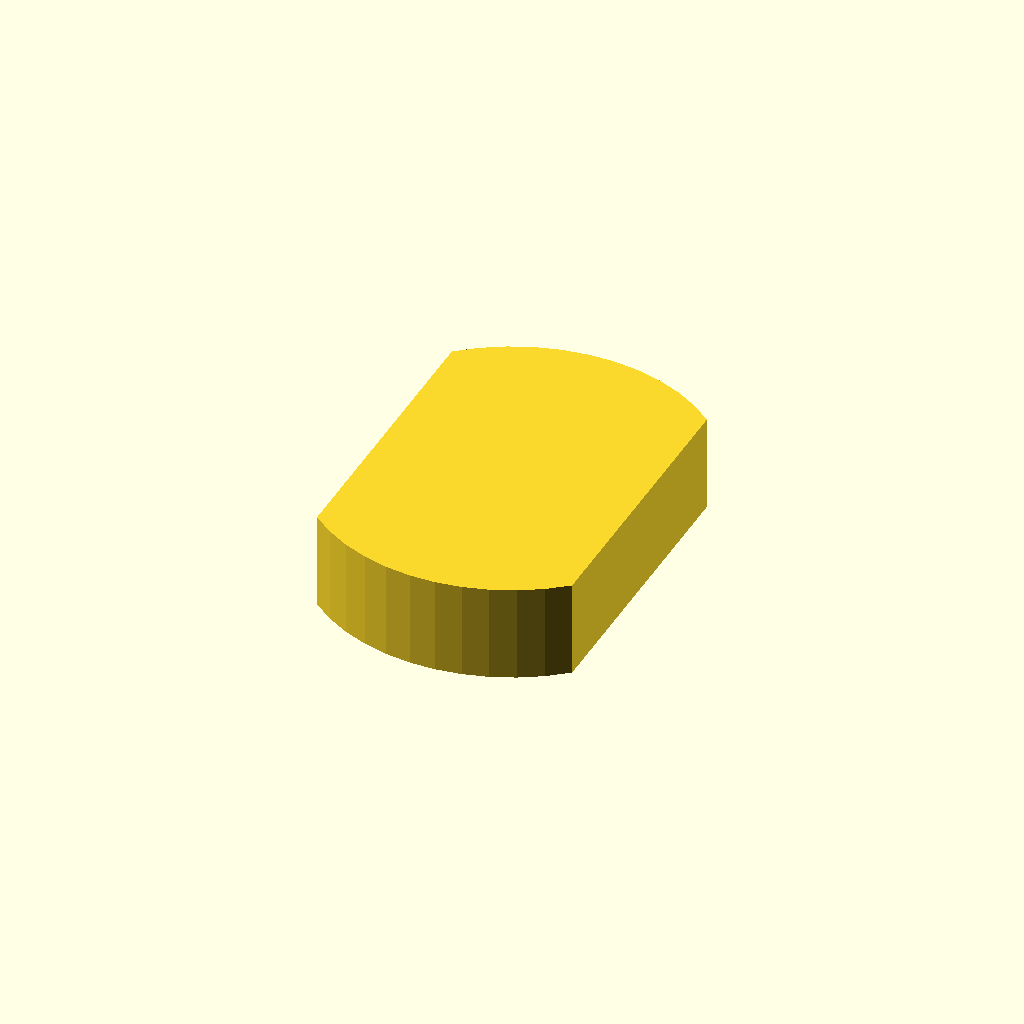
Cell 1: the model at its default parameters.
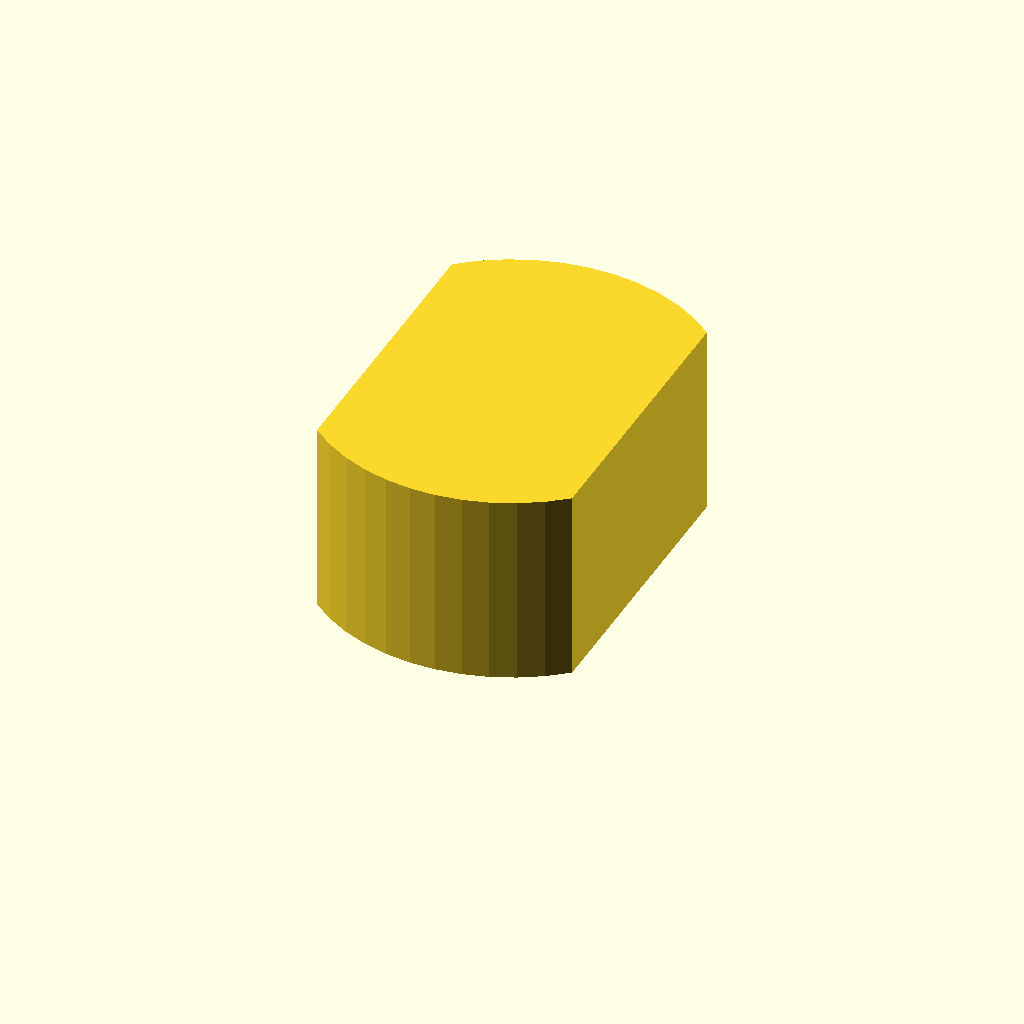
Cell 2: the same model with profile_height = 24.
One fixed orthographic camera (rotation 55°, 0°, 25°; colour scheme Cornfield) for every cell.
Source of the model, optional_data/data/sketch1/eccentrics/part_0093.scad:
$fn = 32;

// ----------------------------------------------------------------------
// Eccentric disc: double_d, 12 mm thick
// ----------------------------------------------------------------------

// --- parameters (mm) ---
profile_height = 12;      // extrusion height
profile_points = 24;      // points of the closed outline

profile = [[31.749, 41.948], [29.254, 43.873], [26.528, 45.454], [23.618, 46.665], [20.575, 47.483], [17.45, 47.896], [14.299, 47.896], [11.174, 47.483], [8.131, 46.665], [5.221, 45.454], [2.495, 43.873], [0, 41.948], [0, 5.948], [2.495, 4.023], [5.221, 2.442], [8.131, 1.232], [11.174, 0.413], [14.299, 0], [17.45, 0], [20.575, 0.413], [23.618, 1.232], [26.528, 2.442], [29.254, 4.023], [31.749, 5.948]];  // single closed polygon, 24 points, counter clockwise

// --- the one profile operation ---
linear_extrude(height = profile_height) polygon(points = profile);
Parameter table extracted from the source (name, type, default, range or options):
profile_height: number, default 12
profile_points: number, default 24
